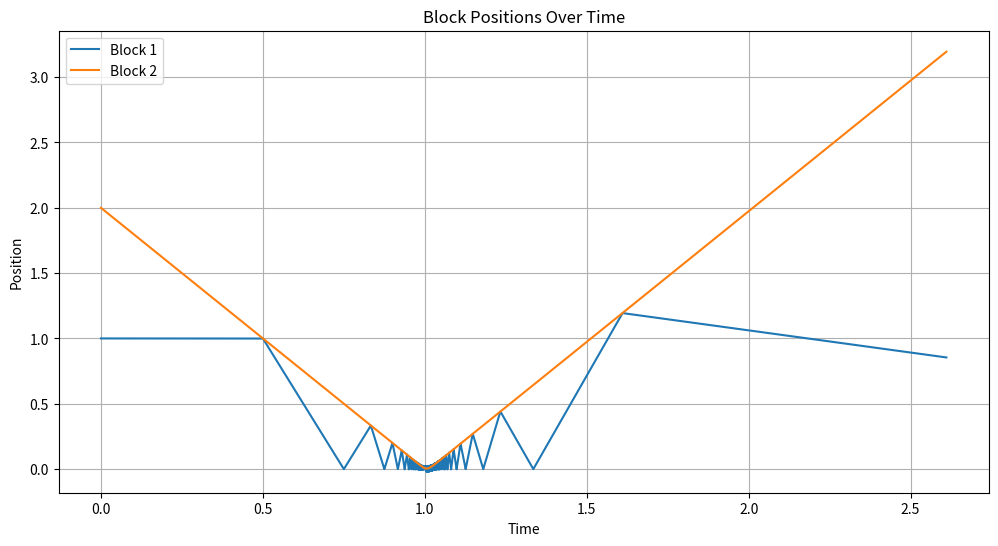

Source code (Python):
import sys
import time
import matplotlib.pyplot as plt

class Block:
    def __init__(self, mass, velocity, position):
        self.mass = mass
        self.velocity = velocity
        self.position = position

    def collide_with_wall(self):
        self.velocity *= -1.0

def will_collide(block1, block2):
    return (block1.position >= block2.position) and (block1.velocity > block2.velocity)

def simulate(block1, block2, delta_T):
    count_wall = 0
    count_blocks = 0

    time = 0.0
    times = []
    positions1 = []
    positions2 = []
    collisions_impossible = False
    fadeout = 1.0 / delta_T
    while (fadeout > 0):
        collisions_impossible = abs(block1.velocity) <= block2.velocity and block2.velocity >= 0.0
        if(collisions_impossible):
            fadeout -= 1

        if block2.position <= 0.0 and block2.velocity < 0.0:
            block2.position = 0.0  # correct position
            block2.collide_with_wall()
            count_wall += 1
        if block1.position <= 0.0 and block1.velocity < 0.0:
            block1.position = 0.0  # correct position
            block1.collide_with_wall()
            count_wall += 1

        if will_collide(block1, block2):
            v1, v2 = block1.velocity, block2.velocity
            block1.velocity = ((block1.mass - block2.mass) * v1 + 2.0 * block2.mass * v2) / (block1.mass + block2.mass)
            block2.velocity = ((block2.mass - block1.mass) * v2 + 2.0 * block1.mass * v1) / (block1.mass + block2.mass)
            count_blocks += 1

        block1.position += block1.velocity * delta_T
        block2.position += block2.velocity * delta_T

        time += delta_T
        times.append(time)
        positions1.append(block1.position)
        positions2.append(block2.position)

        sys.stdout.write("\rBlock 1: pos = %.2f, vel = %.2f | Block 2: pos = %.2f, vel = %.2f | BB collisions: %d, BW collisions: %d" %
                         (block1.position, block1.velocity, block2.position, block2.velocity, count_blocks, count_wall))
        sys.stdout.flush()

    print(f"\nFinal block-block collisions: {count_blocks}")
    print(f"Final block-wall collisions: {count_wall}")

    plt.figure(figsize=(12, 6))
    plt.plot(times, positions1, label='Block 1')
    plt.plot(times, positions2, label='Block 2')
    plt.xlabel('Time')
    plt.ylabel('Position')
    plt.title('Block Positions Over Time')
    plt.legend()
    plt.grid(True)
    plt.show()

if __name__ == "__main__":
    block1 = Block(mass=1.0, velocity=0.0, position=1.0)  # second block
    block2 = Block(mass=10000.0, velocity=-2.0, position=2.0)  # first block (larger mass, initial speed)

    simulate(block1, block2, delta_T=0.0001)
